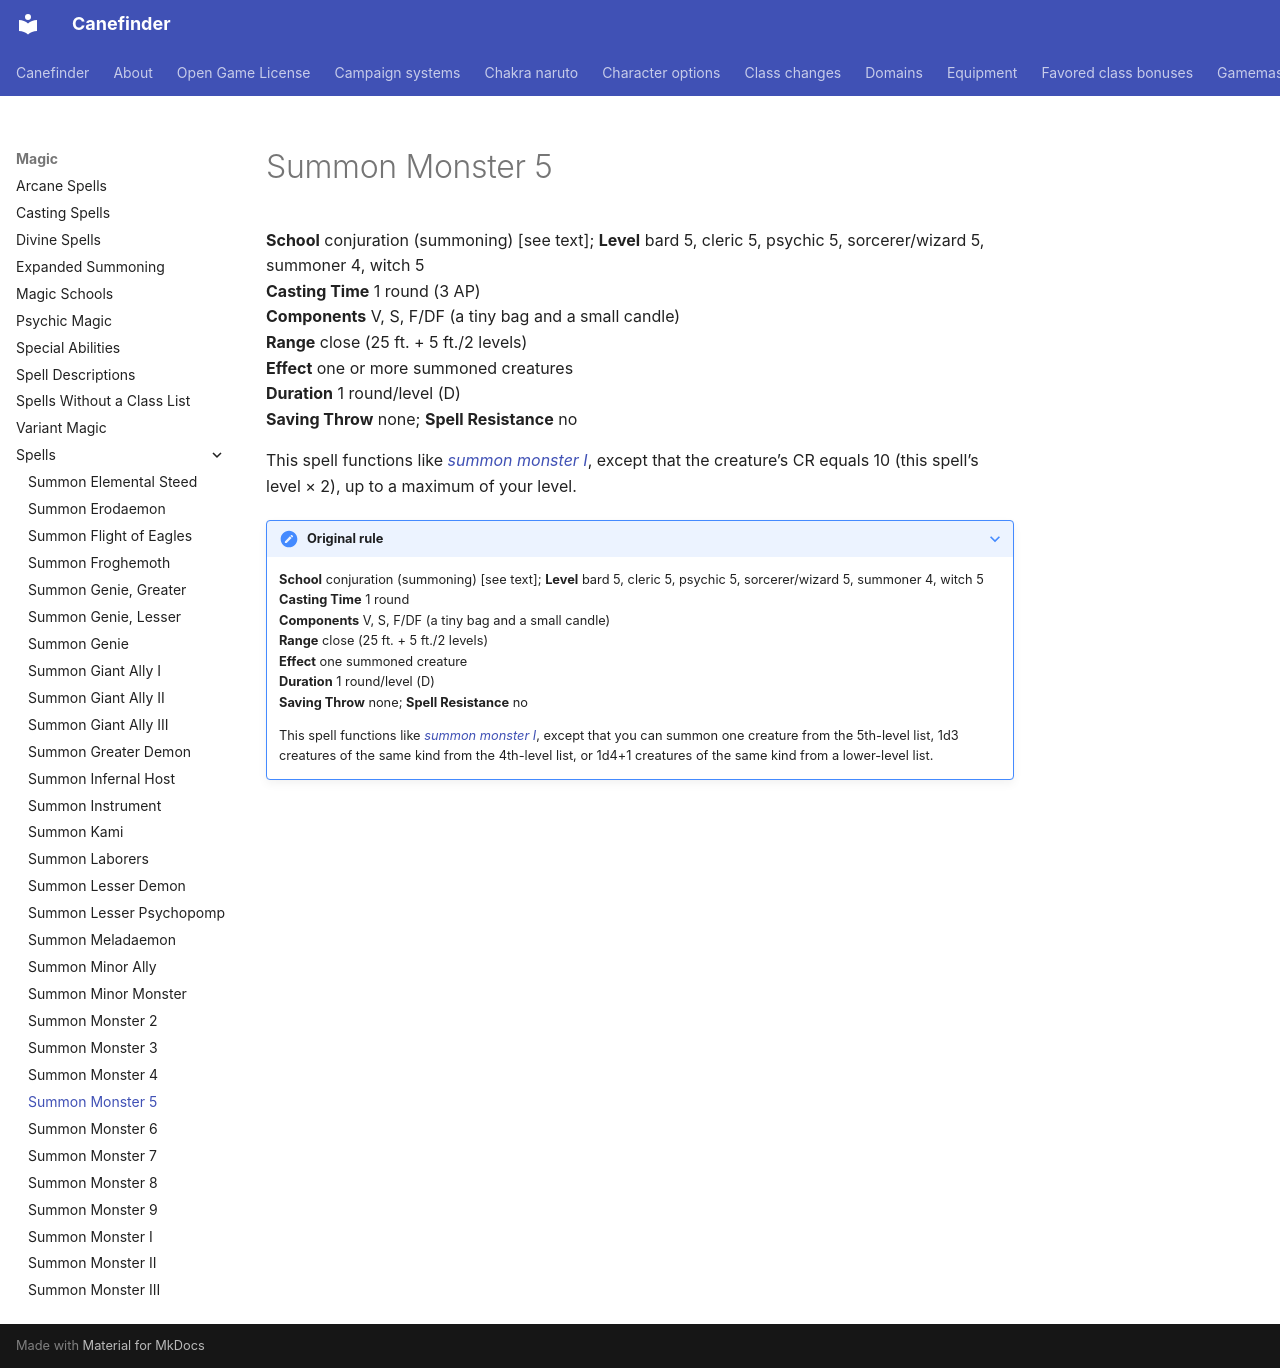

repository: canefinderhouserules/Canefinderhouserules · page: magic/spells/summon-monster-5/index.html · generator: mkdocs

# Summon Monster 5

**School** conjuration (summoning) [see text]; **Level** bard 5, cleric 5, psychic 5, sorcerer/wizard 5, summoner 4, witch 5  
**Casting Time** 1 round (3 AP)  
**Components** V, S, F/DF (a tiny bag and a small candle)  
**Range** close (25 ft. + 5 ft./2 levels)  
**Effect** one or more summoned creatures  
**Duration** 1 round/level (D)  
**Saving Throw** none; **Spell Resistance** no

This spell functions like [*summon monster I*](summon-monster-i.md), except that the creature’s CR equals 10 (this spell’s level × 2), up to a maximum of your level.

??? note "Original rule"

    **School** conjuration (summoning) [see text]; **Level** bard 5, cleric 5, psychic 5, sorcerer/wizard 5, summoner 4, witch 5  
    **Casting Time** 1 round  
    **Components** V, S, F/DF (a tiny bag and a small candle)  
    **Range** close (25 ft. + 5 ft./2 levels)  
    **Effect** one summoned creature  
    **Duration** 1 round/level (D)  
    **Saving Throw** none; **Spell Resistance** no

    This spell functions like [*summon monster I*](summon-monster-i.md), except that you can summon one creature from the 5th-level list, 1d3 creatures of the same kind from the 4th-level list, or 1d4+1 creatures of the same kind from a lower-level list.
